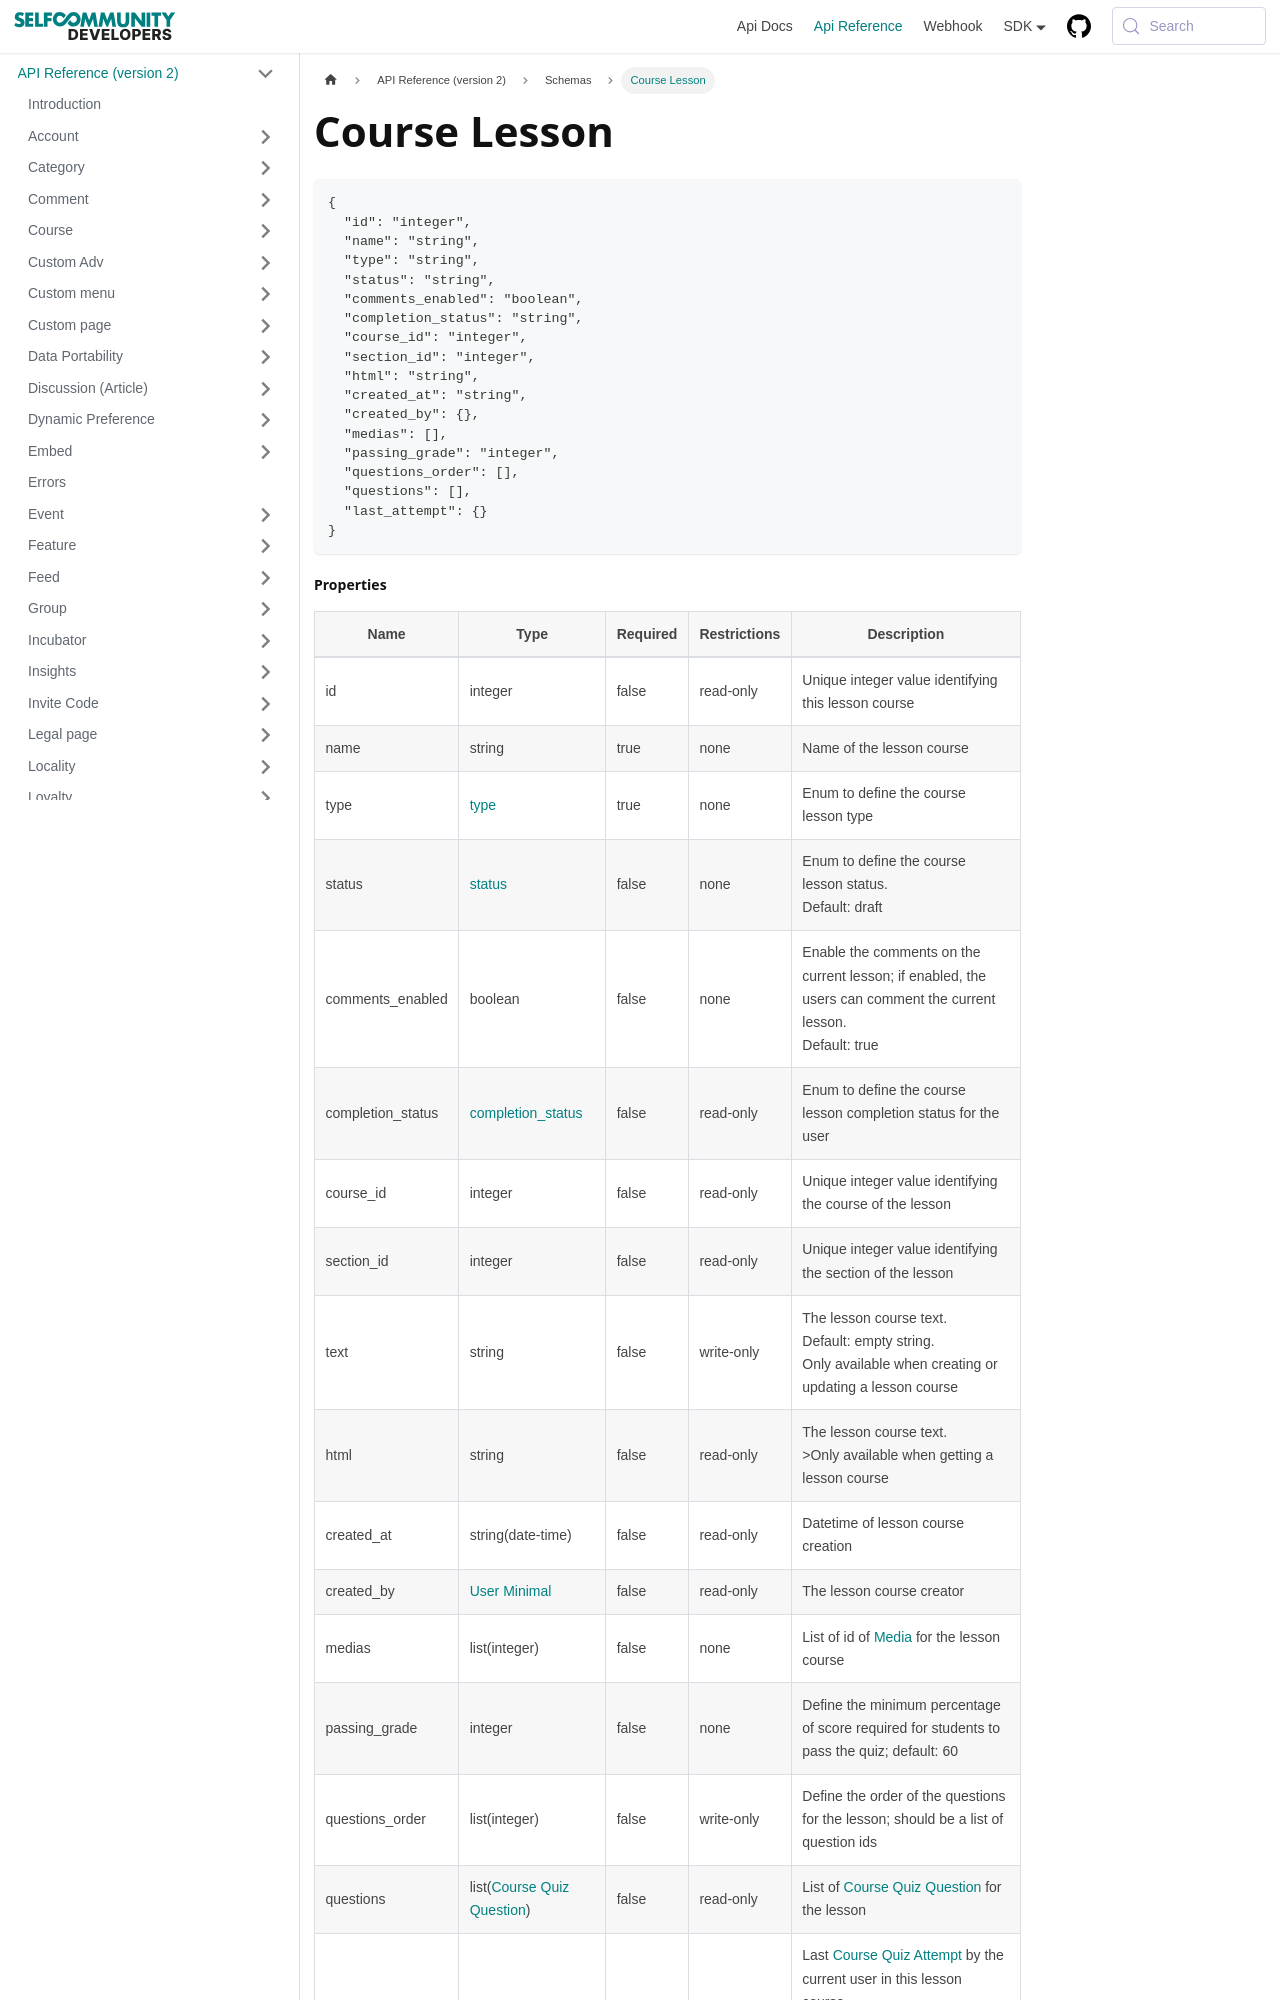

repository: selfcommunity/developers-doc · page: docs/apireference/v2/schemas/course_lesson/index.html · generator: docusaurus

---
sidebar_label: Course Lesson
sidebar_position: 1
title: Course Lesson
---

```json
{
  "id": "integer",
  "name": "string",
  "type": "string",
  "status": "string",
  "comments_enabled": "boolean",
  "completion_status": "string",
  "course_id": "integer",
  "section_id": "integer",
  "html": "string",
  "created_at": "string",
  "created_by": {},
  "medias": [],
  "passing_grade": "integer",
  "questions_order": [],
  "questions": [],
  "last_attempt": {}
}
```
